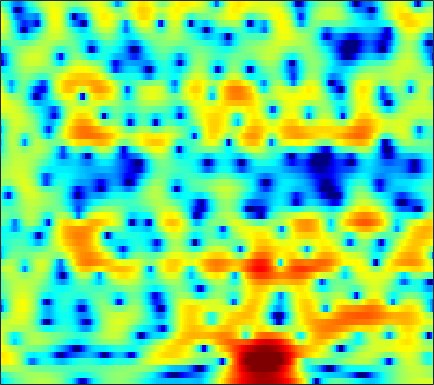

The data file committed next to this chart (first rows):
-6.2727, -5.6139, -4.7843, -3.9907, -3.4143, -2.6951, -2.0349, -1.5784, -1.0242, -0.52201, -0.066046, 0.24113, 0.60931, 0.91506, 1.1276, 1.375, 1.5755, 1.69, 1.7873, 1.8285, 1.8144, 1.7596, 1.6226, 1.4202
-4.262, -3.647, -2.894, -2.214, -1.747, -1.191, -0.7071, -0.3829, -0.006613, 0.3076, 0.5679, 0.7288, 0.9042, 1.042, 1.117, 1.185, 1.218, 1.22, 1.193, 1.134, 1.037, 0.9416, 0.785, 0.5901
0.4215, 0.7555, 1.116, 1.377, 1.507, 1.591, 1.582, 1.514, 1.359, 1.136, 0.8458, 0.6119, 0.2935, -0.01325, -0.2184, -0.4449, -0.6197, -0.709, -0.7948, -0.8583, -0.9121, -0.9629, -1.043, -1.146
4.957, 5.051, 5.049, 4.896, 4.672, 4.212, 3.553, 2.915, 1.84, 0.4709, -1.272, -2.867, -5.419, -8.347, -10.11, -10.16, -8.326, -6.906, -5.457, -4.537, -4.077, -3.982, -4.17, -4.621
5.557, 5.466, 5.24, 4.897, 4.553, 3.971, 3.251, 2.611, 1.613, 0.4418, -0.8852, -1.968, -3.387, -4.576, -5.127, -5.318, -5.059, -4.763, -4.452, -4.376, -4.637, -5.084, -6.062, -7.553
4.57, 4.233, 3.699, 3.108, 2.649, 2.038, 1.486, 1.13, 0.7308, 0.4049, 0.1636, 0.008952, -0.1642, -0.3201, -0.4135, -0.524, -0.6387, -0.7503, -0.9635, -1.273, -1.721, -2.159, -2.858, -3.687
3.68, 2.775, 1.266, -0.636, -2.337, -4.758, -6.411, -6.307, -4.758, -2.944, -1.44, -0.5624, 0.3475, 0.9872, 1.332, 1.627, 1.773, 1.797, 1.733, 1.557, 1.298, 1.049, 0.6656, 0.2336
3.032, 2.249, 0.9382, -0.6735, -2.044, -3.833, -4.893, -4.748, -3.591, -2.136, -0.8537, -0.09637, 0.6667, 1.163, 1.388, 1.526, 1.512, 1.413, 1.202, 0.9424, 0.6664, 0.4605, 0.1958, -0.04997
2.719, 2.592, 2.361, 2.101, 1.903, 1.669, 1.53, 1.491, 1.503, 1.546, 1.575, 1.547, 1.421, 1.144, 0.8225, 0.2252, -0.5498, -1.232, -2.23, -3.252, -4.111, -4.538, -4.743, -4.53
1.472, 1.807, 2.201, 2.529, 2.744, 2.983, 3.151, 3.221, 3.235, 3.146, 2.928, 2.658, 2.127, 1.381, 0.657, -0.5712, -2.15, -3.657, -6.268, -10.03, -16.43, -28.59, -18.68, -12.12
-1.972, -1.248, -0.2066, 0.8228, 1.535, 2.36, 3.009, 3.374, 3.677, 3.766, 3.631, 3.381, 2.844, 2.08, 1.35, 0.1735, -1.237, -2.418, -4.074, -5.694, -7.014, -7.644, -7.828, -7.353
-11.77, -8.637, -4.899, -2.032, -0.3494, 1.399, 2.685, 3.389, 4.029, 4.351, 4.368, 4.2, 3.727, 2.986, 2.25, 1.032, -0.4383, -1.676, -3.494, -5.349, -6.962, -7.712, -7.905, -7.257
-7.854, -6.276, -3.842, -1.581, -0.122, 1.469, 2.689, 3.382, 4.027, 4.373, 4.436, 4.302, 3.879, 3.16, 2.422, 1.151, -0.4979, -2.057, -4.681, -8.315, -13.78, -19.65, -16.35, -10.86
-2.728, -2.071, -1.1, -0.1071, 0.6147, 1.484, 2.22, 2.66, 3.081, 3.312, 3.351, 3.247, 2.931, 2.422, 1.914, 1.065, 0.0279, -0.8622, -2.118, -3.369, -4.441, -5.003, -5.316, -5.203
-1.754, -1.189, -0.426, 0.3079, 0.8008, 1.38, 1.846, 2.125, 2.392, 2.543, 2.57, 2.506, 2.328, 2.035, 1.744, 1.26, 0.6878, 0.2127, -0.4684, -1.169, -1.869, -2.35, -2.945, -3.487
-1.797, -0.9541, -0.01878, 0.7145, 1.152, 1.591, 1.887, 2.026, 2.123, 2.143, 2.113, 2.078, 2.01, 1.917, 1.81, 1.622, 1.356, 1.086, 0.6162, 0.02342, -0.6998, -1.334, -2.302, -3.423
-0.7642, 0.1892, 1.117, 1.716, 1.984, 2.113, 1.996, 1.769, 1.328, 0.8355, 0.4631, 0.3647, 0.4991, 0.8691, 1.225, 1.643, 1.894, 1.942, 1.797, 1.371, 0.6621, -0.08768, -1.361, -2.98
1.452, 1.938, 2.445, 2.733, 2.757, 2.466, 1.732, 0.8219, -1.006, -3.795, -7.79, -9.876, -6.842, -2.973, -0.9021, 1.016, 2.206, 2.73, 3.016, 2.86, 2.283, 1.589, 0.2713, -1.563
-0.4681, 0.118, 0.8357, 1.357, 1.556, 1.519, 1.109, 0.5148, -0.6593, -2.218, -3.691, -4.121, -3.279, -1.563, -0.2748, 1.134, 2.158, 2.662, 3.007, 2.999, 2.664, 2.175, 1.188, -0.2307
-7.456, -5.315, -3.302, -1.958, -1.292, -0.7096, -0.4396, -0.3943, -0.4771, -0.6471, -0.7618, -0.7715, -0.6563, -0.3667, -0.08615, 0.2792, 0.6304, 0.8677, 1.105, 1.258, 1.29, 1.231, 1.052, 0.7849
-6.599, -5.534, -4.235, -3.214, -2.604, -2.008, -1.622, -1.435, -1.309, -1.278, -1.344, -1.437, -1.595, -1.784, -1.924, -2.061, -2.112, -2.057, -1.817, -1.395, -0.8592, -0.4082, 0.218, 0.8173
-4.23, -3.949, -3.524, -3.108, -2.814, -2.496, -2.262, -2.139, -2.066, -2.11, -2.309, -2.578, -3.126, -3.951, -4.759, -6.021, -7.319, -7.943, -7.687, -6.283, -4.377, -2.978, -1.285, 0.1946
-4.688, -4.284, -3.937, -3.753, -3.725, -3.716, -3.662, -3.564, -3.354, -3.148, -3.079, -3.186, -3.696, -4.709, -5.925, -8.463, -12.66, -17.73, -17.53, -10.92, -6.877, -4.676, -2.365, -0.4092
-5.187, -4.485, -4.28, -4.853, -5.769, -7.512, -9.05, -8.947, -7.069, -4.912, -3.303, -2.549, -2.065, -2.125, -2.478, -3.237, -4.146, -4.725, -5.163, -5.199, -4.804, -4.261, -3.1, -1.464
-1.54, -1.524, -1.935, -3.029, -4.344, -6.945, -9.765, -9.658, -6.446, -3.357, -1.179, -0.08344, 0.8492, 1.256, 1.281, 0.9613, 0.2954, -0.4504, -1.853, -3.986, -7.497, -12.08, -15.52, -7.193
-0.3476, -0.4686, -0.7337, -1.077, -1.354, -1.641, -1.681, -1.485, -0.9097, -0.1342, 0.6439, 1.159, 1.662, 1.923, 1.95, 1.742, 1.249, 0.6903, -0.3153, -1.578, -2.947, -3.748, -3.954, -2.976
-1.338, -1.455, -1.584, -1.621, -1.577, -1.382, -1.046, -0.7074, -0.1812, 0.3738, 0.8984, 1.242, 1.595, 1.805, 1.855, 1.79, 1.569, 1.319, 0.9041, 0.4475, 0.01572, -0.2392, -0.4343, -0.4867
-2.936, -3.452, -4.019, -4.237, -4.041, -3.349, -2.355, -1.549, -0.5267, 0.3727, 1.114, 1.554, 1.988, 2.249, 2.339, 2.329, 2.199, 2.034, 1.753, 1.43, 1.099, 0.8522, 0.5364, 0.2257
-4.425, -6.381, -10.25, -15.02, -13.48, -8.18, -4.492, -2.511, -0.5496, 0.8609, 1.86, 2.387, 2.844, 3.056, 3.079, 2.948, 2.669, 2.39, 1.961, 1.51, 1.083, 0.7938, 0.4351, 0.1123
-1.931, -3.111, -4.803, -5.809, -5.432, -3.687, -1.641, -0.2829, 1.184, 2.266, 3, 3.339, 3.535, 3.45, 3.216, 2.691, 1.942, 1.261, 0.2641, -0.7292, -1.532, -1.909, -2.083, -2
0.8976, 0.727, 0.5848, 0.6136, 0.7943, 1.227, 1.8, 2.246, 2.782, 3.182, 3.39, 3.406, 3.205, 2.732, 2.172, 1.121, -0.3435, -1.773, -4.242, -7.502, -11.16, -12.27, -10.04, -7.38
1.373, 1.553, 1.784, 2.028, 2.22, 2.482, 2.735, 2.901, 3.062, 3.119, 3.036, 2.863, 2.458, 1.823, 1.173, 0.02935, -1.481, -2.904, -5.277, -8.195, -11.11, -11.96, -10.54, -8.429
0.7059, 1.063, 1.486, 1.866, 2.113, 2.394, 2.607, 2.72, 2.792, 2.768, 2.631, 2.443, 2.073, 1.549, 1.055, 0.253, -0.6989, -1.497, -2.627, -3.716, -4.614, -5.087, -5.408, -5.487
-0.3272, 0.1593, 0.757, 1.28, 1.613, 1.981, 2.247, 2.38, 2.467, 2.463, 2.37, 2.247, 2.017, 1.702, 1.409, 0.9452, 0.3994, -0.05712, -0.713, -1.399, -2.091, -2.604, -3.292, -3.984
-1.732, -1.016, -0.09013, 0.7033, 1.197, 1.683, 1.988, 2.106, 2.151, 2.1, 2.01, 1.946, 1.864, 1.797, 1.73, 1.597, 1.376, 1.149, 0.7607, 0.2488, -0.3881, -0.9512, -1.85, -2.938
-4.464, -2.804, -0.9506, 0.4361, 1.177, 1.764, 1.942, 1.837, 1.442, 0.8899, 0.4251, 0.281, 0.4564, 0.9335, 1.348, 1.804, 2.069, 2.114, 1.975, 1.635, 1.133, 0.6506, -0.1157, -1.089
-6.084, -3.463, -0.9656, 0.7259, 1.54, 2.087, 1.953, 1.365, -0.2284, -3.027, -7.446, -9.878, -6.192, -2.339, -0.454, 1.098, 1.871, 2.057, 1.895, 1.446, 0.8516, 0.4149, -0.01832, -0.2627
-4.1, -2.66, -0.826, 0.695, 1.504, 2.119, 2.147, 1.749, 0.6292, -1.115, -2.99, -3.672, -2.831, -1.206, -0.1851, 0.601, 0.7195, 0.3785, -0.6307, -2.32, -4.639, -6.394, -7.254, -5.556
-7.52, -4.686, -1.94, 0.009269, 1.059, 1.968, 2.425, 2.517, 2.386, 2.066, 1.697, 1.458, 1.25, 1.082, 0.8974, 0.4633, -0.3149, -1.186, -2.804, -5.224, -8.588, -11.69, -13.6, -10.07
-4.22, -2.569, -0.6976, 0.726, 1.555, 2.348, 2.816, 2.995, 3.051, 2.917, 2.647, 2.376, 1.935, 1.395, 0.9068, 0.1221, -0.8251, -1.673, -2.99, -4.428, -5.842, -6.78, -7.647, -7.793
0.9873, 1.372, 1.94, 2.454, 2.769, 3.07, 3.221, 3.226, 3.091, 2.817, 2.416, 2.036, 1.424, 0.716, 0.1358, -0.7184, -1.67, -2.442, -3.575, -4.796, -6.208, -7.424, -9.408, -12.13
3.482, 3.485, 3.492, 3.485, 3.442, 3.324, 3.131, 2.92, 2.533, 2.029, 1.39, 0.8176, -0.03608, -0.9698, -1.7, -2.651, -3.567, -4.195, -4.976, -5.79, -6.694, -7.49, -8.84, -10.53
4.508, 4.263, 3.892, 3.506, 3.221, 2.842, 2.439, 2.111, 1.595, 0.9135, 0.006043, -0.8238, -2.156, -3.706, -4.954, -6.483, -7.495, -7.859, -7.812, -7.465, -7, -6.655, -6.15, -5.519
4.479, 3.85, 2.917, 1.967, 1.37, 0.8394, 0.5864, 0.4905, 0.313, -0.1302, -0.9638, -1.917, -3.787, -6.552, -9.397, -14.96, -20.77, -17.89, -13.66, -10.82, -8.643, -7.135, -5.18, -3.327
3.013, 1.756, -0.4775, -3.442, -5.93, -7.209, -5.099, -3.336, -1.747, -1.001, -1.021, -1.564, -2.898, -4.98, -7.04, -10.2, -12.68, -13.74, -14.62, -15.57, -13.94, -10.62, -6.247, -2.834
0.5618, -0.5772, -2.68, -5.52, -7.906, -8.941, -6.435, -4.396, -2.392, -1.204, -0.7137, -0.73, -1.191, -2.067, -2.941, -4.365, -6.078, -7.514, -9.732, -11.94, -11.28, -8.64, -4.961, -1.98
-2.026, -2.38, -2.844, -3.199, -3.287, -3.089, -2.497, -1.926, -1.125, -0.466, -0.04398, 0.1246, 0.0972, -0.1744, -0.5042, -1.067, -1.721, -2.197, -2.716, -2.922, -2.723, -2.268, -1.383, -0.3714
-5.87, -5.714, -5.105, -4.234, -3.507, -2.527, -1.596, -0.931, -0.1498, 0.499, 0.9964, 1.255, 1.462, 1.513, 1.459, 1.31, 1.106, 0.92, 0.6735, 0.4681, 0.3222, 0.2403, 0.148, 0.07707
-16.07, -14.31, -10.1, -6.789, -4.917, -2.947, -1.43, -0.5016, 0.4986, 1.284, 1.893, 2.234, 2.578, 2.793, 2.875, 2.895, 2.812, 2.697, 2.456, 2.114, 1.668, 1.216, 0.4428, -0.5844
-13.07, -11.93, -8.987, -6.193, -4.478, -2.655, -1.218, -0.3559, 0.5739, 1.305, 1.889, 2.239, 2.61, 2.886, 3.039, 3.151, 3.155, 3.096, 2.91, 2.569, 2.04, 1.489, 0.4964, -0.9233
-5.498, -5.027, -4.191, -3.279, -2.587, -1.748, -1.044, -0.597, -0.09573, 0.3331, 0.7012, 0.9634, 1.284, 1.581, 1.786, 2.026, 2.215, 2.294, 2.315, 2.213, 1.941, 1.637, 1.047, 0.2512
-1.749, -1.533, -1.329, -1.2, -1.165, -1.184, -1.297, -1.413, -1.573, -1.686, -1.692, -1.593, -1.311, -0.9019, -0.5493, -0.04073, 0.4664, 0.8114, 1.207, 1.518, 1.723, 1.787, 1.751, 1.59
1.353, 1.167, 0.7635, 0.2085, -0.3342, -1.228, -2.299, -3.22, -4.541, -5.789, -6.561, -6.644, -6.071, -5.062, -4.225, -3.151, -2.159, -1.424, -0.4868, 0.3836, 1.175, 1.663, 2.182, 2.515
3.728, 3.137, 2.188, 1.006, -0.03385, -1.696, -3.723, -5.609, -8.851, -13.72, -22.06, -20.97, -14.16, -10.62, -9.005, -7.513, -6.315, -5.306, -3.68, -1.881, -0.1891, 0.9302, 2.132, 2.969
4.822, 3.954, 2.601, 0.9886, -0.3678, -2.377, -4.592, -6.357, -8.759, -11.13, -12.73, -12.98, -12.17, -11.37, -11.35, -12.59, -15.53, -16.35, -10.59, -5.396, -1.802, 0.1592, 2.052, 3.307
4.091, 3.061, 1.419, -0.5574, -2.307, -4.943, -7.793, -9.679, -11.18, -11.11, -10.34, -9.66, -8.967, -8.561, -8.55, -9.03, -9.608, -9.11, -6.556, -3.319, -0.566, 1.099, 2.764, 3.878
1.33, 0.3643, -1.205, -3.203, -5.102, -8.379, -13.31, -19.49, -24.42, -15.4, -11.23, -9.222, -7.303, -5.912, -5.076, -4.09, -3.145, -2.315, -1.08, 0.2602, 1.548, 2.414, 3.345, 3.968
-2.321, -2.809, -3.719, -4.906, -5.978, -7.55, -9.052, -9.841, -10.14, -9.374, -8.04, -6.873, -5.353, -3.952, -3.01, -1.844, -0.7585, -0.01157, 0.9293, 1.765, 2.502, 2.936, 3.369, 3.605
